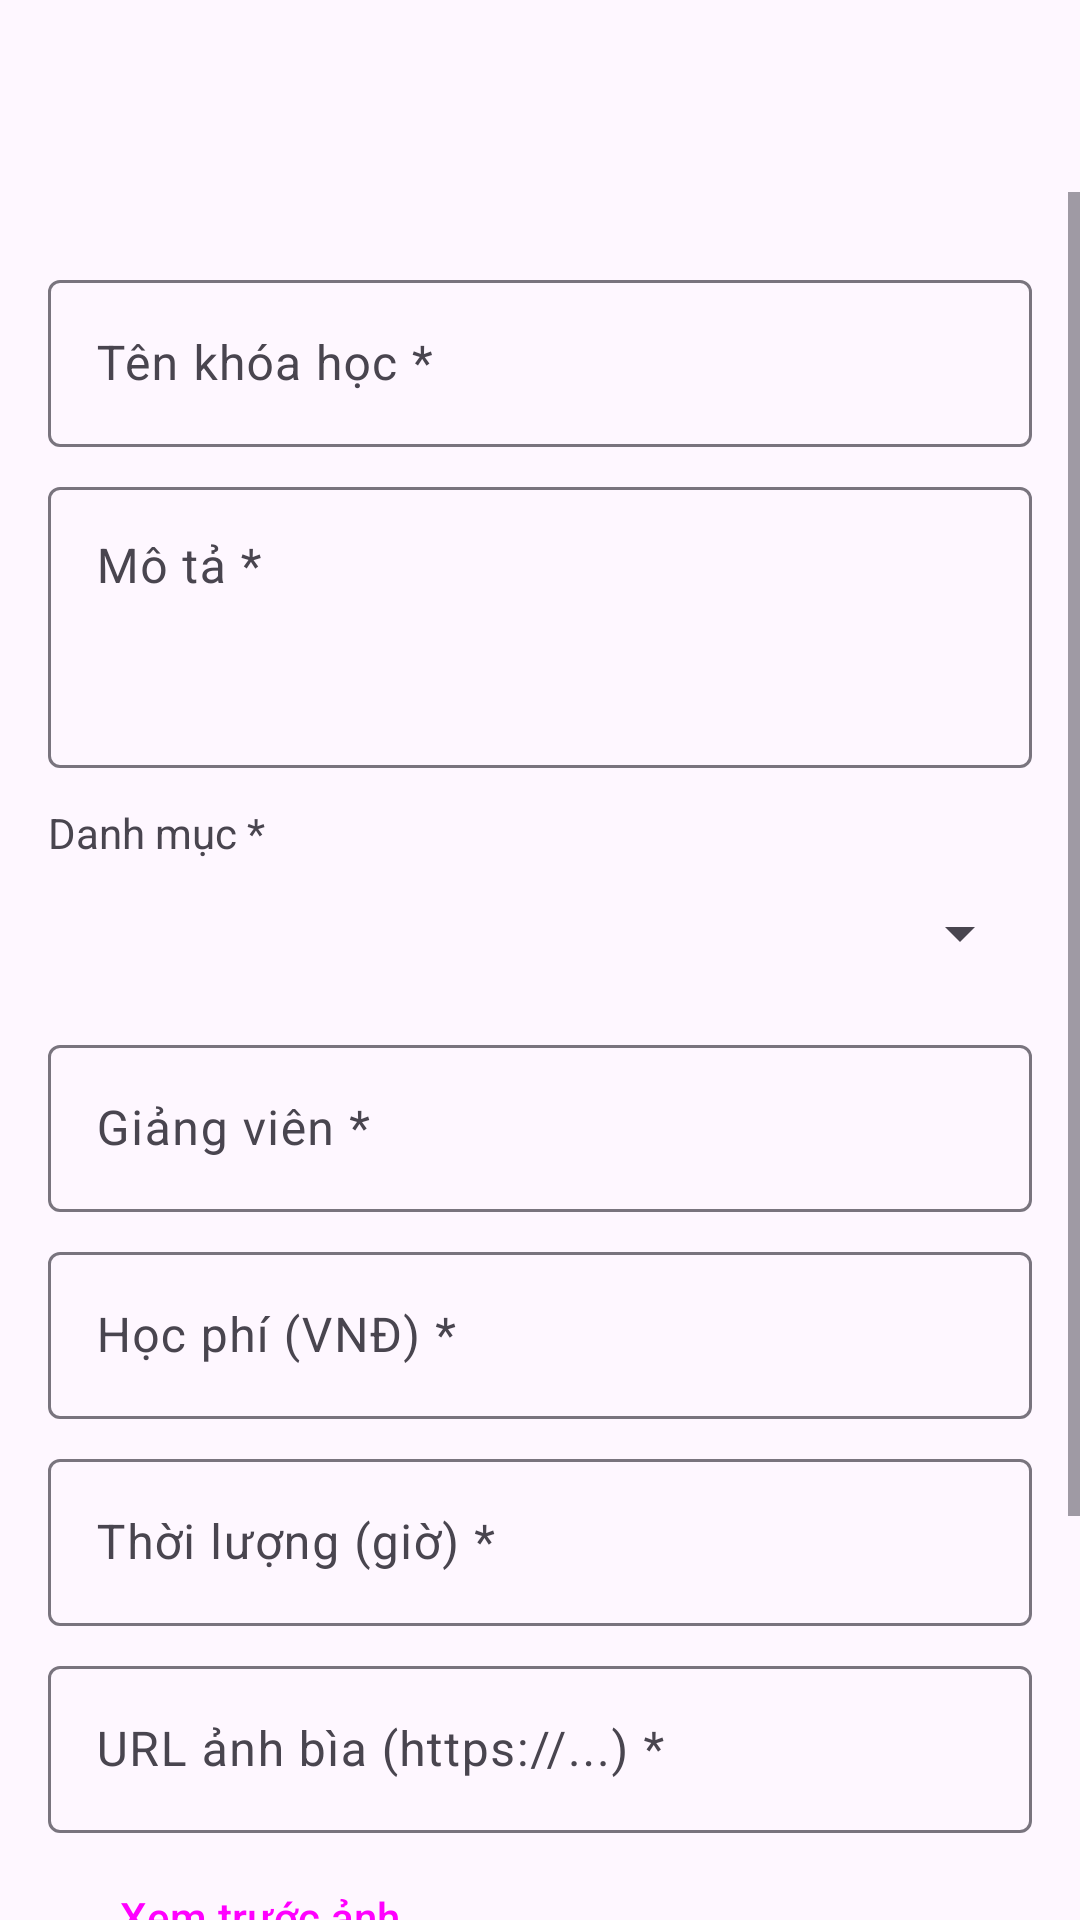

Produce the Android XML layout that renders to this screen, including the resource entries it uses.
<!-- AndroidManifest.xml: application theme Theme.CourseManager -->
<!-- res/layout/activity_course_form.xml -->
<?xml version="1.0" encoding="utf-8"?>
<LinearLayout xmlns:android="http://schemas.android.com/apk/res/android"
    android:layout_width="match_parent"
    android:layout_height="match_parent"
    android:orientation="vertical">

    <com.google.android.material.appbar.MaterialToolbar
        android:id="@+id/toolbar"
        android:layout_width="match_parent"
        android:layout_height="?attr/actionBarSize" />

    <FrameLayout
        android:layout_width="match_parent"
        android:layout_height="0dp"
        android:layout_weight="1">

        <ScrollView
            android:layout_width="match_parent"
            android:layout_height="match_parent">

            <LinearLayout
                android:layout_width="match_parent"
                android:layout_height="wrap_content"
                android:orientation="vertical"
                android:padding="16dp">

                <com.google.android.material.textfield.TextInputLayout
                    android:id="@+id/tilTitle"
                    style="@style/Widget.Material3.TextInputLayout.OutlinedBox"
                    android:layout_width="match_parent"
                    android:layout_height="wrap_content"
                    android:layout_marginTop="8dp"
                    android:hint="Tên khóa học *">

                    <com.google.android.material.textfield.TextInputEditText
                        android:id="@+id/etTitle"
                        android:layout_width="match_parent"
                        android:layout_height="wrap_content"
                        android:inputType="textCapSentences" />
                </com.google.android.material.textfield.TextInputLayout>

                <com.google.android.material.textfield.TextInputLayout
                    android:id="@+id/tilDescription"
                    style="@style/Widget.Material3.TextInputLayout.OutlinedBox"
                    android:layout_width="match_parent"
                    android:layout_height="wrap_content"
                    android:layout_marginTop="8dp"
                    android:hint="Mô tả *">

                    <com.google.android.material.textfield.TextInputEditText
                        android:id="@+id/etDescription"
                        android:layout_width="match_parent"
                        android:layout_height="wrap_content"
                        android:inputType="textMultiLine|textCapSentences"
                        android:minLines="3"
                        android:gravity="top" />
                </com.google.android.material.textfield.TextInputLayout>

                <TextView
                    android:layout_width="match_parent"
                    android:layout_height="wrap_content"
                    android:layout_marginTop="12dp"
                    android:text="Danh mục *" />

                <Spinner
                    android:id="@+id/spCategory"
                    android:layout_width="match_parent"
                    android:layout_height="48dp" />

                <com.google.android.material.textfield.TextInputLayout
                    android:id="@+id/tilInstructor"
                    style="@style/Widget.Material3.TextInputLayout.OutlinedBox"
                    android:layout_width="match_parent"
                    android:layout_height="wrap_content"
                    android:layout_marginTop="8dp"
                    android:hint="Giảng viên *">

                    <com.google.android.material.textfield.TextInputEditText
                        android:id="@+id/etInstructor"
                        android:layout_width="match_parent"
                        android:layout_height="wrap_content"
                        android:inputType="textPersonName|textCapWords" />
                </com.google.android.material.textfield.TextInputLayout>

                <com.google.android.material.textfield.TextInputLayout
                    android:id="@+id/tilPrice"
                    style="@style/Widget.Material3.TextInputLayout.OutlinedBox"
                    android:layout_width="match_parent"
                    android:layout_height="wrap_content"
                    android:layout_marginTop="8dp"
                    android:hint="Học phí (VNĐ) *">

                    <com.google.android.material.textfield.TextInputEditText
                        android:id="@+id/etPrice"
                        android:layout_width="match_parent"
                        android:layout_height="wrap_content"
                        android:inputType="number" />
                </com.google.android.material.textfield.TextInputLayout>

                <com.google.android.material.textfield.TextInputLayout
                    android:id="@+id/tilDuration"
                    style="@style/Widget.Material3.TextInputLayout.OutlinedBox"
                    android:layout_width="match_parent"
                    android:layout_height="wrap_content"
                    android:layout_marginTop="8dp"
                    android:hint="Thời lượng (giờ) *">

                    <com.google.android.material.textfield.TextInputEditText
                        android:id="@+id/etDuration"
                        android:layout_width="match_parent"
                        android:layout_height="wrap_content"
                        android:inputType="numberDecimal" />
                </com.google.android.material.textfield.TextInputLayout>

                <com.google.android.material.textfield.TextInputLayout
                    android:id="@+id/tilThumbnail"
                    style="@style/Widget.Material3.TextInputLayout.OutlinedBox"
                    android:layout_width="match_parent"
                    android:layout_height="wrap_content"
                    android:layout_marginTop="8dp"
                    android:hint="URL ảnh bìa (https://...) *">

                    <com.google.android.material.textfield.TextInputEditText
                        android:id="@+id/etThumbnail"
                        android:layout_width="match_parent"
                        android:layout_height="wrap_content"
                        android:inputType="textUri" />
                </com.google.android.material.textfield.TextInputLayout>

                <Button
                    android:id="@+id/btnPreview"
                    style="?attr/materialButtonOutlinedStyle"
                    android:layout_width="wrap_content"
                    android:layout_height="wrap_content"
                    android:layout_marginTop="4dp"
                    android:text="Xem trước ảnh" />

                <ImageView
                    android:id="@+id/ivPreview"
                    android:layout_width="match_parent"
                    android:layout_height="180dp"
                    android:layout_marginTop="8dp"
                    android:contentDescription="Xem trước ảnh bìa"
                    android:scaleType="centerCrop"
                    android:visibility="gone" />

                <com.google.android.material.textfield.TextInputLayout
                    android:id="@+id/tilTrailer"
                    style="@style/Widget.Material3.TextInputLayout.OutlinedBox"
                    android:layout_width="match_parent"
                    android:layout_height="wrap_content"
                    android:layout_marginTop="8dp"
                    android:hint="URL trailer MP4 (https://...) *">

                    <com.google.android.material.textfield.TextInputEditText
                        android:id="@+id/etTrailer"
                        android:layout_width="match_parent"
                        android:layout_height="wrap_content"
                        android:inputType="textUri" />
                </com.google.android.material.textfield.TextInputLayout>

                <Button
                    android:id="@+id/btnSave"
                    android:layout_width="match_parent"
                    android:layout_height="wrap_content"
                    android:layout_marginTop="20dp"
                    android:text="Lưu" />

            </LinearLayout>
        </ScrollView>

        <ProgressBar
            android:id="@+id/progress"
            android:layout_width="wrap_content"
            android:layout_height="wrap_content"
            android:layout_gravity="center"
            android:visibility="gone" />
    </FrameLayout>
</LinearLayout>
<!-- resources referenced by this layout -->
<resources>
  <style name="Theme.CourseManager" parent="Theme.Material3.DayNight.NoActionBar" />
</resources>
